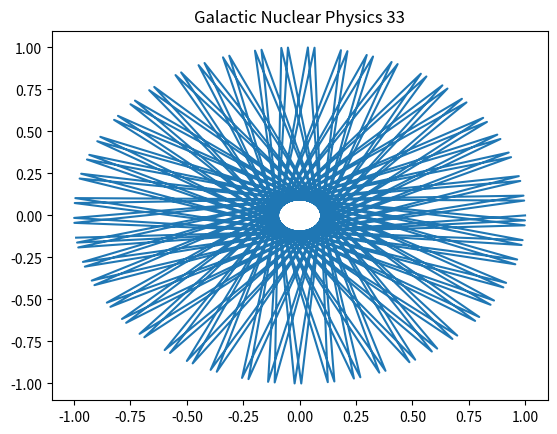

Recreate this plot in Python.
import numpy as np
import matplotlib.pyplot as plt
# Physics simulation 33
t = np.linspace(0, 10, 100)
plt.plot(np.cos(t*33), np.sin(t*33))
plt.title('Galactic Nuclear Physics 33')
